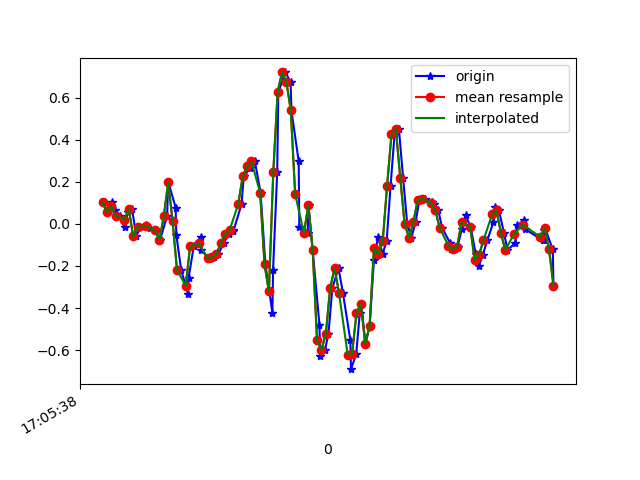

The table this chart was drawn from, first rows:
1618851938561, 1547634466414860, 0.10209522, 0.15951355, -0.025559332
1618851938586, 1547634485442364, 0.05567, -0.1765, 0.004984
1618851938601, 1547634504469868, 0.1045, -0.1129, -0.02678
1618851938619, 1547634523522188, 0.06422, -0.04085, -0.009677
1618851938638, 1547634542549692, 0.03979, -0.2766, 0.01354
1618851938661, 1547634561555516, -0.01641, -0.05185, -0.03289
1618851938676, 1547634580580972, 0.05811, -0.02375, -0.001125
1618851938695, 1547634599606444, 0.07033, -0.3915, 0.02209
1618851938714, 1547634618631916, -0.05917, -0.05062, -0.05122
1618851938733, 1547634637682188, -0.01397, 0.2096, -0.01823
1618851938760, 1547634656702732, -0.002974, -0.3255, 0.009871
1618851938779, 1547634675727852, -0.02008, 0.005576, -0.04633
1618851938800, 1547634694752972, -0.03107, 0.1864, 0.001319
1618851938823, 1547634713778124, -0.07506, -0.1044, -0.006012
1618851938855, 1547634732803244, 0.03734, 0.07155, -0.08298
1618851938860, 1547634751828396, 0.1998, 0.2682, -0.04511
1618851938894, 1547634770871596, 0.07766, -0.1801, 0.02942
1618851938897, 1547634789896364, -0.05184, -0.2363, 0.05385
1618851938919, 1547634808921164, -0.218, -0.1618, 0.05874
1618851938950, 1547634827945932, -0.3328, -0.2974, 0.08928
1618851938953, 1547634846970700, -0.2571, -0.1801, 0.1101
1618851938977, 1547634865984844, -0.1056, -0.06284, 0.1272
1618851939008, 1547634885033996, -0.06284, 0.0239, 0.1675
1618851939012, 1547634904058252, -0.1227, 0.1314, 0.1931
1618851939047, 1547634923082572, -0.1691, 0.2621, 0.2396
1618851939049, 1547634942106892, -0.1594, 0.4368, 0.319
1618851939068, 1547634961117132, -0.1594, 0.6482, 0.4033
1618851939089, 1547634980165708, -0.1435, 0.8669, 0.5425
1618851939113, 1547634999189516, -0.09216, 1.121, 0.7111
1618851939137, 1547635018213260, -0.04818, 1.419, 0.8761
1618851939155, 1547635037237004, -0.02863, 1.734, 1.006
1618851939158, 1547635056285644, -0.03352, 2.057, 1.075
1618851939195, 1547635075292748, 0.09354, 2.436, 1.156
1618851939205, 1547635094315916, 0.2255, 2.758, 1.274
1618851939235, 1547635113339148, 0.267, 2.911, 1.289
1618851939239, 1547635132387212, 0.2792, 3.086, 1.178
1618851939256, 1547635151410444, 0.2976, 3.332, 1.134
1618851939282, 1547635170439948, 0.1485, 3.424, 1.279
1618851939304, 1547635189463308, -0.1923, 3.324, 1.343
1618851939336, 1547635208511564, -0.422, 3.208, 1.279
1618851939339, 1547635227534988, -0.2192, 3.257, 1.207
1618851939358, 1547635246558412, 0.2463, 3.342, 1.054
1618851939363, 1547635265588364, 0.6274, 3.42, 0.9005
1618851939395, 1547635284611916, 0.7203, 3.444, 0.7991
1618851939419, 1547635303660300, 0.6751, 3.379, 0.6708
1618851939423, 1547635322683916, 0.5395, 3.17, 0.5804
1618851939456, 1547635341707532, 0.2976, 2.84, 0.5535
1618851939459, 1547635360731084, -0.01397, 2.488, 0.534
1618851939497, 1547635379761228, -0.04451, 2.228, 0.4289
1618851939501, 1547635398809740, 0.08866, 1.918, 0.3605
1618851939520, 1547635417833484, -0.1251, 1.434, 0.2787
1618851939551, 1547635436857228, -0.4807, 0.917, 0.2212
1618851939554, 1547635455880972, -0.6273, 0.4149, 0.1931
1618851939576, 1547635474923020, -0.5992, -0.1508, 0.03919
1618851939592, 1547635493946636, -0.5234, -0.5625, -0.1257
1618851939610, 1547635512970124, -0.3047, -0.9168, -0.3029
1618851939638, 1547635531993740, -0.2107, -1.27, -0.3628
1618851939658, 1547635551042188, -0.3267, -1.684, -0.3408
1618851939692, 1547635570061068, -0.5528, -2.132, -0.2907
1618851939695, 1547635589084428, -0.6908, -2.578, -0.3285
1618851939719, 1547635608132748, -0.6187, -2.909, -0.4715
... 47 more rows
